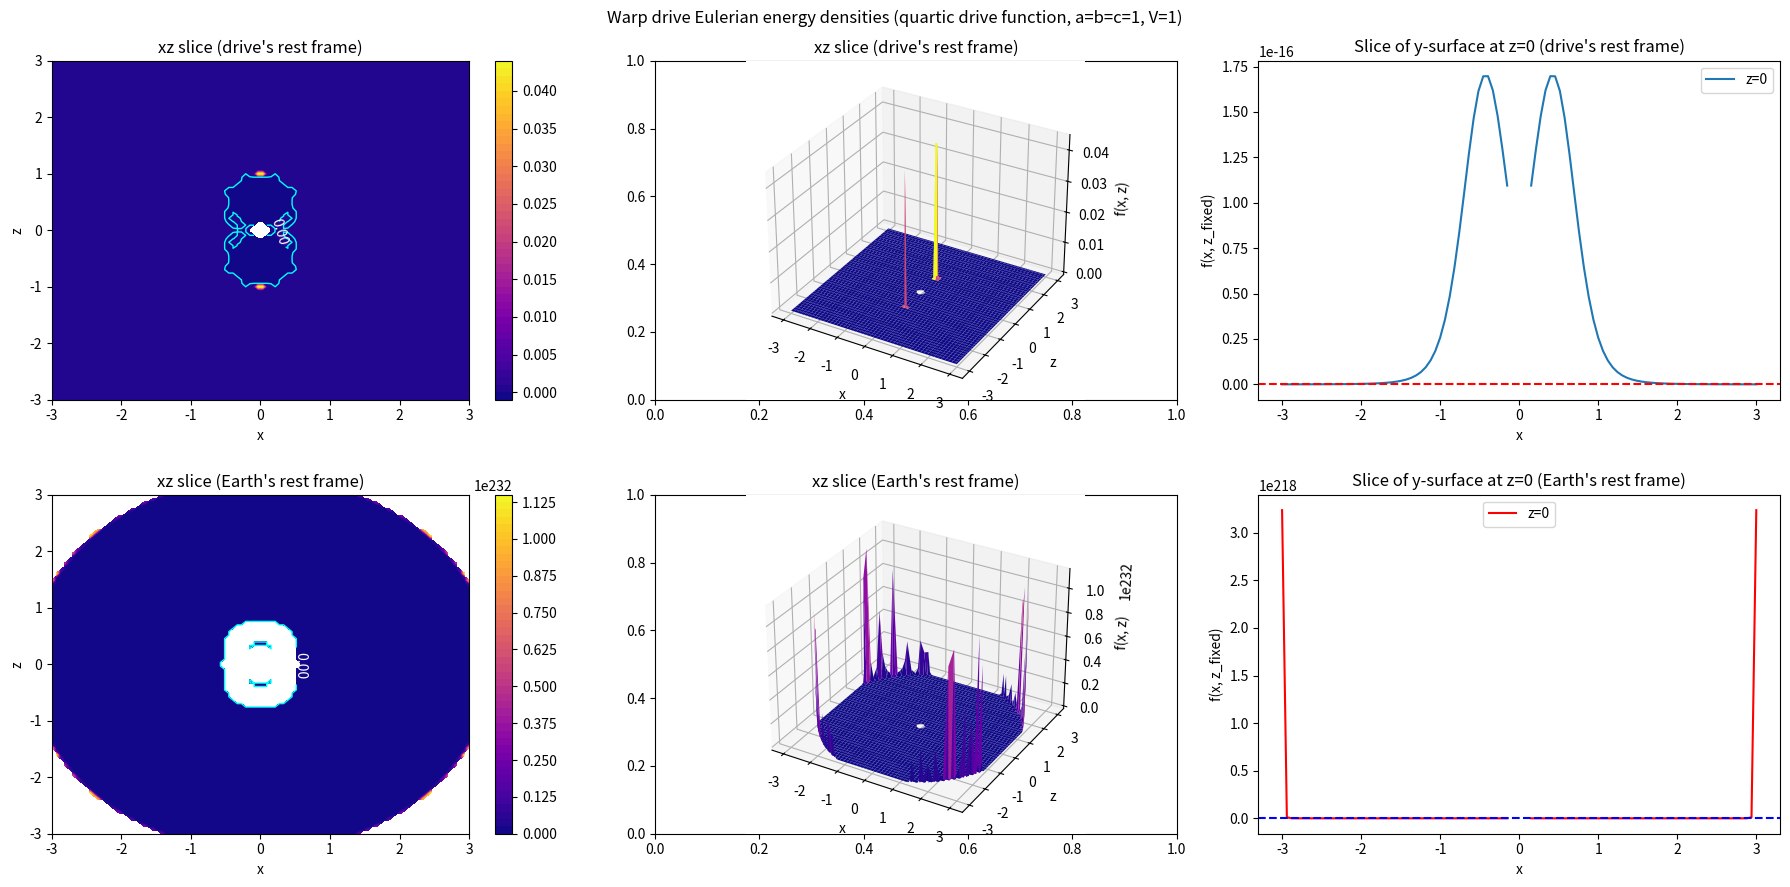

Reproduce this figure in Python.
import numpy as np
import matplotlib.pyplot as plt
from mpl_toolkits.mplot3d import Axes3D

def linear_drive(R, Z, c, V):
	numerator = (- (R**2 * V**4 * Z**2) - (5 * R**6 * V**4) - (3 * R**4 * V**4 * Z**2) 
				 + (11 * R**4 * V**4) + (6 * V**2 * c**2) + (5 * V**2 * c**2 * Z**2) 
				 - (4 * R**2 * V**4) - (13 * R**2 * V**2 * c**2))
	
	denominator = (R**2 * V**2 - c**2 - R**4 * V**2) ** 3

	return numerator / denominator

def linear_stat(R, Z, c, V):
	numerator1 = -V**2 * (7*V**4*c**2*R**2 - 4*V**2*c**4 - 3*V**6*R**4 - V**6*Z**2*R**6 \
						 + 3*V**4*c**2*Z**2*R**4 + 10*V**6*R**6 - 5*V**2*c**4*Z**2 - 4*V**6*Z**2*R**4 \
						 - V**4*c**2*Z**2 + V**6*Z**2*R**2 + 8*V**4*c**2*Z**2*R**2 - 22*V**4*c**2*R**4 \
						 - 5*V**6*R**8 + 13*V**2*c**4*R**2 + 5*V**4*c**2*R**6)
	
	numerator2 = -2 * V * (10*V**5*R**6 - 11*V**3*c**2*R**4 - 3*V**5*R**4 + 7*V**3*c**2*Z**2*R**2 \
						   + V**5*Z**2*R**2 - V**3*c**2*Z**2 - 5*V**5*R**8 - V**5*Z**2*R**6 \
						   - 4*V**5*Z**2*R**4 + 2*V*c**4 + 3*V**3*c**2*R**2)
	
	numerator3 = -(11*V**4*R**4 - V**4*Z**2*R**2 - 5*V**4*R**6 - 13*V**2*c**2*R**2 - 4*V**4*R**2 \
				  + 5*V**2*c**2*Z**2 + 6*V**2*c**2 - 3*V**4*Z**2*R**4)
	
	denominator = (c**2 - V**2*R**2 + V**2*R**4)**3
	
	result = (numerator1 + numerator2 + numerator3) / denominator
	
	return result

def quadratic_drive(R, Z, c, V):
    numerator = (-6 * V**2 * c**2 + 4 * R**2 * V**4 - 5 * V**2 * c**2 * Z**2 +
                 3 * R**4 * V**4 * Z**2 + 13 * R**2 * V**2 * c**2 +
                 5 * R**6 * V**4 + R**2 * V**4 * Z**2 - 11 * R**4 * V**4)
    denominator = (R**4 * V**2 + c**2 - R**2 * V**2)**3
    return -numerator / denominator

def quadratic_stat(R, Z, c, V):
    numerator1 = (-6 * V**2 * c**2 + 4 * R**2 * V**4 - 5 * V**2 * c**2 * Z**2 +
                  3 * R**4 * V**4 * Z**2 + 13 * R**2 * V**2 * c**2 +
                  5 * R**6 * V**4 + R**2 * V**4 * Z**2 - 11 * R**4 * V**4)
    numerator2 = (V**2 * (7 * R**2 * V**4 * c**2 - V**4 * c**2 * Z**2 -
                          22 * R**4 * V**4 * c**2 + 8 * R**2 * V**4 * c**2 * Z**2 -
                          R**6 * V**6 * Z**2 + 13 * R**2 * V**2 * c**4 +
                          10 * R**6 * V**6 + R**2 * V**6 * Z**2 - 5 * R**8 * V**6 +
                          5 * R**6 * V**4 * c**2 - 4 * V**2 * c**4 -
                          3 * R**4 * V**6 + 3 * R**4 * V**4 * c**2 * Z**2 -
                          4 * R**4 * V**6 * Z**2 - 5 * V**2 * c**4 * Z**2))
    numerator3 = (2 * V * (2 * V * c**4 - R**6 * V**5 * Z**2 -
                           5 * R**8 * V**5 + 7 * R**2 * V**3 * c**2 * Z**2 -
                           4 * R**4 * V**5 * Z**2 - 11 * R**4 * V**3 * c**2 +
                           10 * R**6 * V**5 - V**3 * c**2 * Z**2 +
                           3 * R**2 * V**3 * c**2 + R**2 * V**5 * Z**2 -
                           3 * R**4 * V**5))
    denominator = (R**4 * V**2 + c**2 - R**2 * V**2)**3
    return -numerator1 / denominator - numerator2 / denominator - numerator3 / denominator

def cubic_drive(R, Z, c, V):
    numerator = (11 * Z**2 * R**5 * V**4 - 23 * Z**2 * R**2 * V**2 * c**2 - 16 * R * V**2 * c**2 
                 + 15 * R**10 * V**4 + Z**2 * R**8 * V**4 - 31 * R**7 * V**4 + 39 * R**4 * V**2 * c**2 
                 + 10 * R**4 * V**4)
    denominator = (R**6 * V**2 - R**3 * V**2 + c**2)**3
    return (3/4) * (numerator / denominator)

def cubic_stat(R, Z, c, V):
    term1 = cubic_drive(R, V, Z, c)
    
    term2_numerator = ((15 * R**11 * V**4 * c**2 - 15 * R**14 * V**6 + 17 * R**5 * V**4 * c**2 
                        - 23 * Z**2 * R**3 * V**2 * c**4 + 36 * Z**2 * R**6 * V**4 * c**2 
                        + 39 * R**5 * V**2 * c**4 - 10 * R**2 * V**2 * c**4 + Z**2 * R**3 * V**4 * c**2 
                        - 2 * Z**2 * V**2 * c**4 + Z**2 * R**6 * V**6 + 28 * R**11 * V**6 
                        + 3 * Z**2 * R**12 * V**6 + Z**2 * R**9 * V**4 * c**2 - 7 * R**8 * V**6 
                        - 64 * R**8 * V**4 * c**2 - 16 * Z**2 * R**9 * V**6) * V**2)
    term2_denominator = (R**6 * V**2 - R**3 * V**2 + c**2)**3 * R
    term2 = (3/4) * (term2_numerator / term2_denominator)
    
    term3_numerator = ((15 * R**14 * V**5 - 28 * R**11 * V**5 + 33 * R**8 * V**3 * c**2 - Z**2 * R**6 * V**5 
                        + 16 * Z**2 * R**9 * V**5 + 7 * R**8 * V**5 - 6 * R**2 * V * c**4 
                        - 3 * Z**2 * R**12 * V**5 + 2 * Z**2 * V * c**4 - Z**2 * R**3 * V**3 * c**2 
                        - 25 * Z**2 * R**6 * V**3 * c**2 - 7 * R**5 * V**3 * c**2) * V)
    term3_denominator = (R**6 * V**2 - R**3 * V**2 + c**2)**3 * R
    term3 = (3/2) * (term3_numerator / term3_denominator)
    
    return term1 - term2 + term3

def quartic_drive(R, Z, c, V):
    numerator = 4 * (
        5 * R**8 * V**4 * Z**2 + 3 * R**6 * V**4 + 13 * R**6 * V**2 * c**2 
        - 9 * R**4 * V**2 * c**2 * Z**2 + 5 * R**14 * V**4 - R**12 * V**4 * Z**2 
        - 5 * R**2 * V**2 * c**2 - 10 * R**10 * V**4
    )
    denominator = (c**2 - R**4 * V**2 + R**8 * V**2)**3
    return numerator / denominator

def quartic_stat(R, Z, c, V):
    numerator_1 = 4 * V**2 * (
        3 * R**2 * V**2 * c**4 - 2 * R**16 * V**6 * Z**2 - R**4 * V**4 * c**2 * Z**2
        + 21 * R**10 * V**4 * c**2 + 5 * R**18 * V**6 - 5 * R**14 * V**4 * c**2
        + R**12 * V**4 * c**2 * Z**2 - 14 * R**8 * V**4 * c**2 * Z**2
        - 9 * R**14 * V**6 - 5 * R**6 * V**4 * c**2 + 6 * R**12 * V**6 * Z**2
        - 13 * R**6 * V**2 * c**4 + 9 * R**4 * V**2 * c**4 * Z**2 + V**2 * c**4 * Z**2
        + 2 * R**10 * V**6
    )
    numerator_2 = 8 * V * (
        V * c**4 * Z**2 - 2 * R**6 * V**3 * c**2 - 9 * R**8 * V**3 * c**2 * Z**2
        - 2 * R**16 * V**5 * Z**2 - 9 * R**14 * V**5 + 6 * R**12 * V**5 * Z**2
        + 5 * R**18 * V**5 + 11 * R**10 * V**3 * c**2 + 2 * R**10 * V**5
        - 2 * R**2 * V * c**4 - R**4 * V**3 * c**2 * Z**2
    )
    numerator_3 = 4 * (
        5 * R**8 * V**4 * Z**2 + 3 * R**6 * V**4 + 13 * R**6 * V**2 * c**2
        - 9 * R**4 * V**2 * c**2 * Z**2 + 5 * R**14 * V**4 - R**12 * V**4 * Z**2
        - 5 * R**2 * V**2 * c**2 - 10 * R**10 * V**4
    )
    denominator = (c**2 - R**4 * V**2 + R**8 * V**2)**3
    return (numerator_1 + numerator_2 + numerator_3) / denominator

# M1: 2 - R/2

def linear_m1_drive(R, Z, c, V):
    numerator = (-128 * c**2 * R**2 * V**2 + 168 * Z**2 * R * V**4 + 5 * R**5 * V**4 - 128 * Z**2 * V**4
                 + 52 * c**2 * R**3 * V**2 - 62 * R**4 * V**4 + 224 * R**3 * V**4 - 64 * c**2 * Z**2 * V**2
                 + 11 * Z**2 * R**3 * V**4 - 256 * R**2 * V**4 + 12 * c**2 * Z**2 * R * V**2 - 74 * Z**2 * R**2 * V**4)
    denominator = (R**2 * V**2 + 8 * V**2 - 6 * R * V**2 + 4 * c**2)**3 * R**3
    return numerator / denominator

def linear_m1_stat(R, Z, c, V):
    numerator1 = (12 * c**2 * Z**2 * R**2 * V**3 + 224 * Z**2 * R * V**5 - 5 * R**6 * V**5 - 128 * c**2 * R**2 * V**3
                  + 32 * c**4 * R**2 * V + 66 * R**5 * V**5 - 128 * Z**2 * V**5 - 7 * Z**2 * R**4 * V**5
                  - 296 * R**4 * V**5 + 160 * c**2 * R**3 * V**3 - 44 * c**2 * R**4 * V**3 + 560 * R**3 * V**5
                  + 54 * Z**2 * R**3 * V**5 + 32 * c**4 * Z**2 * V - 384 * R**2 * V**5 - 160 * Z**2 * R**2 * V**5
                  - 32 * c**2 * Z**2 * R * V**3)
    term1 = numerator1 * V
    
    numerator2 = (304 * c**2 * Z**2 * R * V**4 - 5 * R**6 * V**6 + 104 * c**4 * R**3 * V**2 + 224 * Z**2 * R * V**6
                  - 224 * c**4 * R**2 * V**2 - 296 * R**4 * V**6 + 10 * c**2 * R**5 * V**4 + 24 * c**4 * Z**2 * R * V**2
                  - 256 * c**2 * Z**2 * V**4 - 7 * Z**2 * R**4 * V**6 + 66 * R**5 * V**6 - 168 * c**2 * R**4 * V**4
                  - 128 * Z**2 * V**6 + 608 * c**2 * R**3 * V**4 + 54 * Z**2 * R**3 * V**6 + 560 * R**3 * V**6
                  + 22 * c**2 * Z**2 * R**3 * V**4 - 96 * c**4 * Z**2 * V**2 - 160 * Z**2 * R**2 * V**6
                  - 640 * c**2 * R**2 * V**4 - 136 * c**2 * Z**2 * R**2 * V**4 - 384 * R**2 * V**6)
    term2 = (1/2) * numerator2 * V**2
    
    denominator = (R**2 * V**2 + 8 * V**2 - 6 * R * V**2 + 4 * c**2)**3 * R**3
    return -(term1 / denominator + term2 / denominator + linear_m1_drive(c, R, V, Z))

def logarithmic_drive(R, Z, c, V):
    numerator = (-13 * V**4 * np.log(R)**2 * Z**2 + 16 * V**4 * np.log(R)**3 * Z**2 - 2 * R**2 * V**4 
                 - 5 * V**2 * c**2 * Z**2 - 7 * R**2 * V**4 * np.log(R)**2 + 7 * R**2 * V**4 * np.log(R) 
                 + V**4 * np.log(R) * Z**2 + R**2 * V**2 * c**2 + 16 * V**2 * c**2 * np.log(R) * Z**2)
    denominator = R**4 * (V**2 * np.log(R)**2 - V**2 * np.log(R) + c**2)**3
    return -1/4 * (numerator / denominator)

def logarithmic_stat(R, Z, c, V):
    term1_numerator = (-7 * V**5 * np.log(R)**3 * Z**2 + V**3 * c**2 * Z**2 + 3 * R**2 * V**3 * c**2 * np.log(R) 
                       + 8 * V**3 * c**2 * np.log(R)**2 * Z**2 + V**3 * c**2 * np.log(R) * Z**2 - V**5 * np.log(R) * Z**2 
                       + 4 * R**2 * V**5 * np.log(R)**2 - 5 * R**2 * V**5 * np.log(R)**3 - R**2 * V**3 * c**2 
                       + 12 * V**5 * np.log(R)**4 * Z**2 - 4 * V * c**4 * Z**2 - R**2 * V**5 * np.log(R)) * V
    term2_numerator = ((12 * V**6 * np.log(R)**4 * Z**2 + V**2 * c**4 * Z**2 - R**2 * V**2 * c**4 - V**6 * np.log(R) * Z**2 
                         + R**2 * V**4 * c**2 - R**2 * V**6 * np.log(R) + 21 * V**4 * c**2 * np.log(R)**2 * Z**2 
                         - 4 * R**2 * V**4 * c**2 * np.log(R) - 16 * V**2 * c**4 * np.log(R) * Z**2 + V**4 * c**2 * Z**2 
                         + 7 * R**2 * V**4 * c**2 * np.log(R)**2 - 16 * V**4 * c**2 * np.log(R)**3 * Z**2 
                         - 5 * R**2 * V**6 * np.log(R)**3 + 4 * R**2 * V**6 * np.log(R)**2 - 7 * V**6 * np.log(R)**3 * Z**2) * V**2)
    term3_numerator = (-13 * V**4 * np.log(R)**2 * Z**2 + 16 * V**4 * np.log(R)**3 * Z**2 - 2 * R**2 * V**4 
                        - 5 * V**2 * c**2 * Z**2 - 7 * R**2 * V**4 * np.log(R)**2 + 7 * R**2 * V**4 * np.log(R) 
                        + V**4 * np.log(R) * Z**2 + R**2 * V**2 * c**2 + 16 * V**2 * c**2 * np.log(R) * Z**2)
    denominator = R**4 * (V**2 * np.log(R)**2 - V**2 * np.log(R) + c**2)**3
    
    return (-1/2 * (term1_numerator / denominator) + 1/4 * (term2_numerator / denominator) - 1/4 * (term3_numerator / denominator))

def root_drive(R, Z, c, V):
    numerator = (-1/16) * ( 
        23 * R**175 * V**6 * c**2 - 82 * R**(349/2) * V**6 * c**2 +
        91 * R**174 * V**6 * c**2 - 135 * Z**4 * R**171 * V**6 * c**2 +
        585 * Z**4 * R**170 * V**6 * c**2 - 130 * Z**4 * R**(341/2) * V**6 * c**2 -
        340 * Z**6 * R**167 * V**4 * c**4 + 60 * Z**6 * R**(335/2) * V**4 * c**4 +
        274 * Z**2 * R**(343/2) * V**4 * c**4 - 170 * Z**2 * R**171 * V**4 * c**4 +
        5 * R**176 * V**8 - 10 * Z**10 * R**164 * V**8 +
        316 * Z**10 * R**165 * V**8 + 61 * Z**12 * R**(323/2) * V**4 * c**4 +
        970 * Z**8 * R**(333/2) * V**6 * c**2 - 195 * Z**8 * R**166 * V**6 * c**2
    )
    denominator = ((R * V**2 - np.sqrt(R) * V**2 + c**2)**5 * (Z**2 - R**2)**5 * R**164)
    return numerator / denominator

def root_stat(R, Z, c, V):
    term1 = root_drive(R, V, c, Z)
    term2 = (1/8) * V * (
        325 * Z**8 * R**132 * V**7 * c**2 - 115 * Z**8 * R**131 * V**9 -
        7 * R**138 * V**3 * c**6 - 105 * Z**4 * R**134 * V**3 * c**6 +
        25 * Z**12 * R**(251/2) * V**3 * c**6 + 202 * Z**2 * R**138 * V**9 +
        6 * Z**2 * R**139 * V**9 + 180 * Z**6 * R**134 * V**9 -
        140 * Z**6 * R**135 * V**9 + 370 * Z**4 * R**(271/2) * V**9 +
        34 * R**(279/2) * V**9 - 130 * Z**10 * R**(255/2) * V**3 * c**6
    )
    return term1 + term2

#
#
#
#
#

# Parameters
a, b, c, V = 1.0, 1.0, 1.0, 1
lim = 3
x_min, x_max = -lim, lim
z_min, z_max = -lim, lim
x_values = np.linspace(x_min, x_max, 100)
z_values = np.linspace(z_min, z_max, 100)
X, Z = np.meshgrid(x_values, z_values)

C = 299792458

def cartesify(fn):
	def decorated(x, z, c=C, V=C):
		R = x**2 + z**2 + 0 # y=0
		Z = z
		return fn(R, Z, c, V)
	return decorated

# Compute function values

BLOCK_1_SELECTOR = root_drive
BLOCK_2_SELECTOR = root_stat

F1 = cartesify(BLOCK_1_SELECTOR)
F2 = cartesify(BLOCK_2_SELECTOR)

fig, axes = plt.subplots(2, 3, figsize=(18, 9), subplot_kw={'projection': None})
fig.suptitle("Warp drive Eulerian energy densities (quartic drive function, a=b=c=1, V=1)")

# --- Colormap (heatmap) ---
ax1 = axes[0, 0] # fig.add_subplot(2, 3, 1)
cmap_plot = ax1.contourf(X, Z, F1(X, Z), levels=50, cmap='plasma')
plt.colorbar(cmap_plot, ax=ax1)
ax1.set_title("xz slice (drive's rest frame)")
ax1.set_xlabel("x")
ax1.set_ylabel("z")

zero_contour1 = ax1.contour(X, Z, F1(X, Z), levels=[0], colors='cyan', linewidths=1)
ax1.clabel(zero_contour1, fmt='%.2f', colors='white', fontsize=10)

# --- 3D Surface Plot ---
ax2 = fig.add_subplot(2, 3, 2, projection='3d')
ax2.plot_surface(X, Z, F1(X, Z), cmap='plasma')
ax2.set_title("xz slice (drive's rest frame)")
ax2.set_xlabel("x")
ax2.set_ylabel("z")
ax2.set_zlabel("f(x, z)")

# --- 2D Line Plot ---
z_fixed = 0  # Fix z for line plot
F1_x = F1(x_values, z_fixed)
ax3 = axes[0, 2] # fig.add_subplot(2, 3, 3)
ax3.plot(x_values, F1_x, label=f"z={z_fixed}")
ax3.set_title("Slice of y-surface at z=0 (drive's rest frame)")
ax3.set_xlabel("x")
ax3.set_ylabel("f(x, z_fixed)")
ax3.legend()

ax3.axhline(y=0, color='r', linestyle='--', label='0')



ax4 = axes[1, 0] # fig.add_subplot(2, 3, 4)
cmap_plot2 = ax4.contourf(X, Z, F2(X, Z), levels=50, cmap='plasma')
plt.colorbar(cmap_plot2, ax=ax4)
ax4.set_title("xz slice (Earth's rest frame)")
ax4.set_xlabel("x")
ax4.set_ylabel("z")

zero_contour2 = ax4.contour(X, Z, F2(X, Z), levels=[0], colors='cyan', linewidths=1)
ax4.clabel(zero_contour2, fmt='%.2f', colors='white', fontsize=10)

ax5 = fig.add_subplot(2, 3, 5, projection='3d')
ax5.plot_surface(X, Z, F2(X, Z), cmap='plasma')
ax5.set_title("xz slice (Earth's rest frame)")
ax5.set_xlabel("x")
ax5.set_ylabel("z")
ax5.set_zlabel("f(x, z)")


F2_x = F2(x_values, z_fixed)  # Modify for second frame
ax6 = axes[1, 2] # fig.add_subplot(2, 3, 6)
ax6.plot(x_values, F2_x, label=f"z={z_fixed}", color='red')
ax6.set_title("Slice of y-surface at z=0 (Earth's rest frame)")
ax6.set_xlabel("x")
ax6.set_ylabel("f(x, z_fixed)")
ax6.legend()

ax6.axhline(y=0, color='b', linestyle='--', label='0')

plt.tight_layout()
plt.show()
